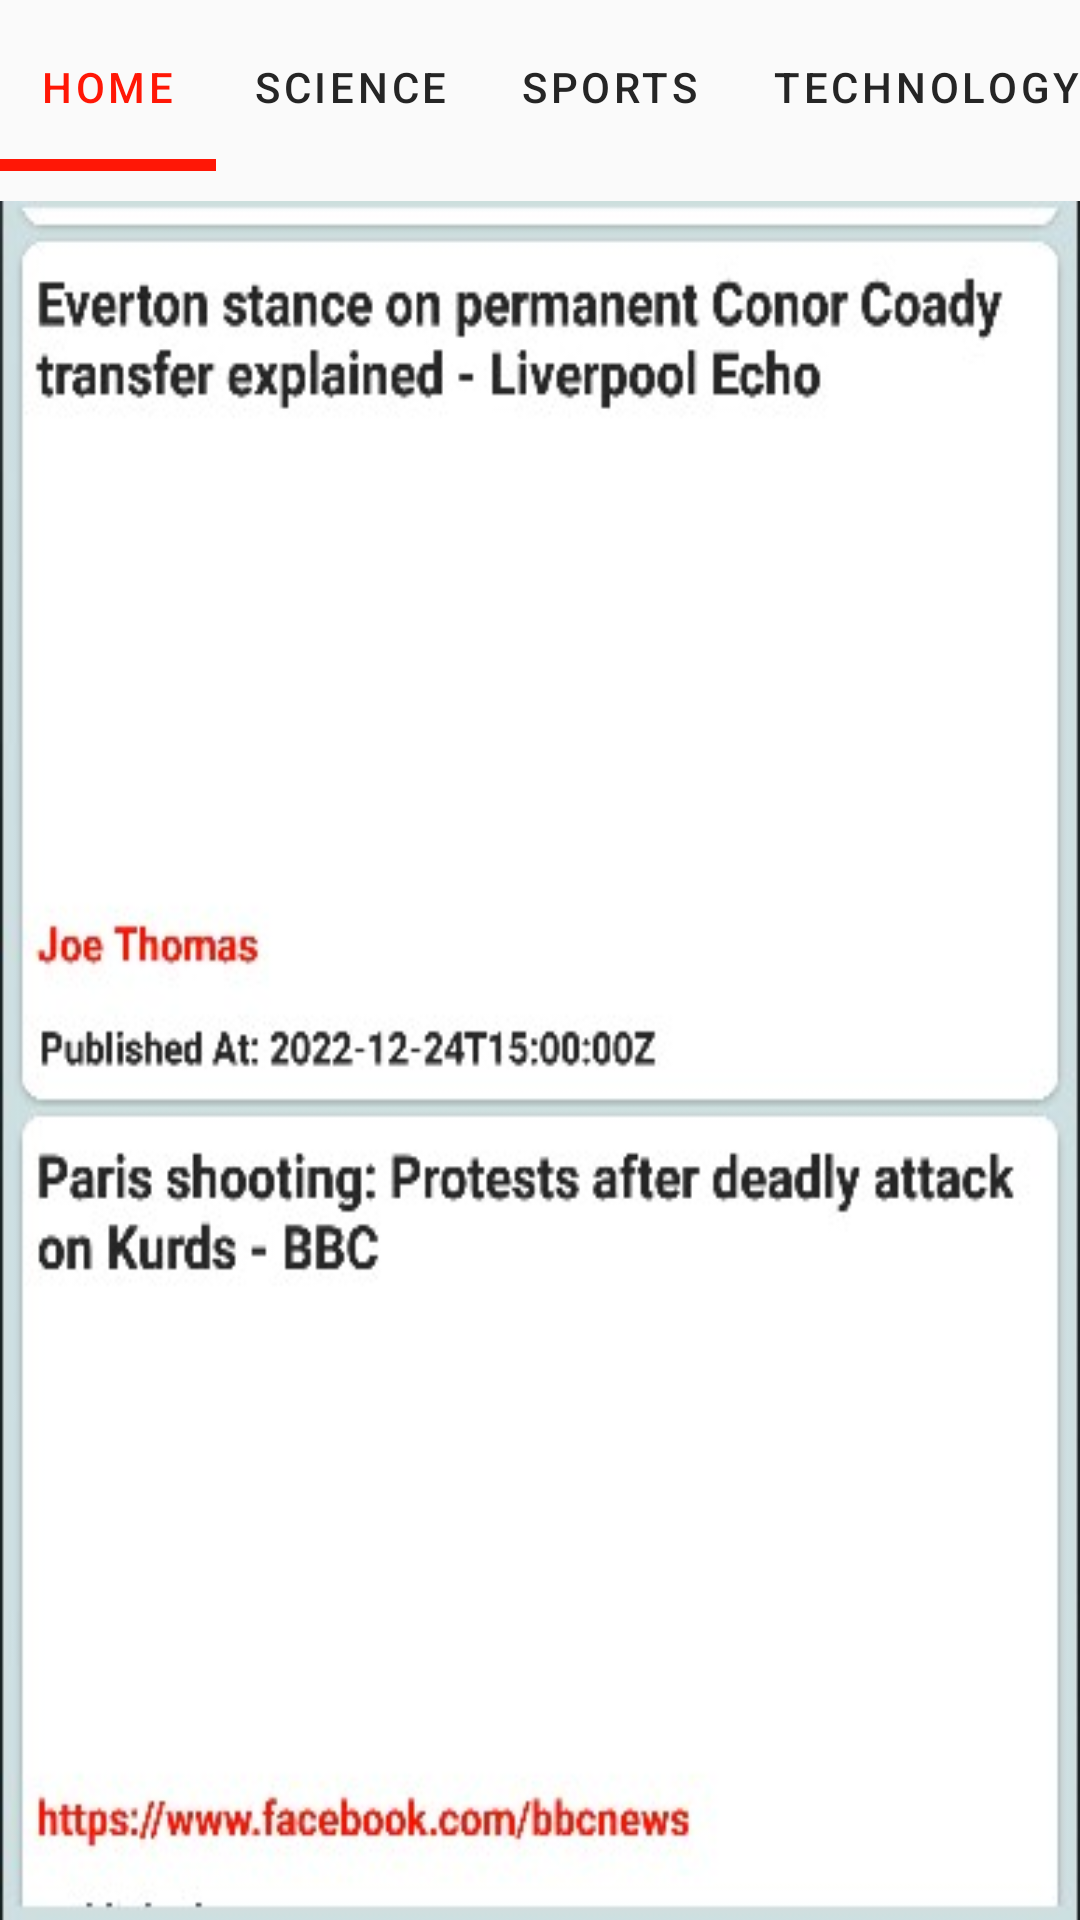

Android layout source for this screen:
<!-- AndroidManifest.xml: application theme Theme.CravingsNearby -->
<!-- res/layout/fragment_news.xml -->
<?xml version="1.0" encoding="utf-8"?>
<RelativeLayout xmlns:android="http://schemas.android.com/apk/res/android"
    xmlns:app="http://schemas.android.com/apk/res-auto"
    xmlns:tools="http://schemas.android.com/tools"
    android:layout_width="match_parent"
    android:layout_height="match_parent"
    tools:context=".Fragment.News">

    <com.google.android.material.tabs.TabLayout
        android:id="@+id/tab_2"
        android:layout_width="match_parent"
        app:tabTextColor="@color/black"
        app:tabIndicatorHeight="4dp"
        android:textAlignment="center"
        android:layout_marginTop="1dp"
        android:layout_height="?attr/actionBarSize"
        app:tabSelectedTextColor="@color/Red"
        app:tabMode="scrollable"
        android:backgroundTint="@color/Creme"
        app:tabIndicatorColor="@color/Red">


        <com.google.android.material.tabs.TabItem
            android:id="@+id/id_home"
            android:text="Home"
            android:layout_width="wrap_content"
            android:layout_height="wrap_content">

        </com.google.android.material.tabs.TabItem>

        <com.google.android.material.tabs.TabItem
            android:id="@+id/id_science"
            android:text="Science"
            android:layout_width="wrap_content"
            android:layout_height="wrap_content">

        </com.google.android.material.tabs.TabItem>

        <com.google.android.material.tabs.TabItem
            android:id="@+id/id_sports"
            android:text="SPORTS"
            android:layout_width="wrap_content"
            android:layout_height="wrap_content">

        </com.google.android.material.tabs.TabItem>

        <com.google.android.material.tabs.TabItem
            android:id="@+id/id_technology"
            android:text="TECHNOLOGY"
            android:layout_width="wrap_content"
            android:layout_height="wrap_content">

        </com.google.android.material.tabs.TabItem>

        <com.google.android.material.tabs.TabItem
            android:text="ENTERTAINMENT"
            android:layout_width="wrap_content"
            android:layout_height="wrap_content">

        </com.google.android.material.tabs.TabItem>

        <com.google.android.material.tabs.TabItem
            android:id="@+id/id_health"
            android:text="HEALTH"
            android:layout_width="wrap_content"
            android:layout_height="wrap_content">

        </com.google.android.material.tabs.TabItem>

    </com.google.android.material.tabs.TabLayout>

    <androidx.viewpager.widget.ViewPager
        android:id="@+id/fragment_container"
        android:layout_marginTop="0dp"
        android:layout_below="@id/tab_2"
        android:layout_width="match_parent"
        android:layout_height="match_parent">

    </androidx.viewpager.widget.ViewPager>

    
<ImageView
    android:layout_width="match_parent"
    android:layout_height="match_parent"
    android:background="@drawable/news_replica"
    android:layout_marginTop="67dp">

</ImageView>
</RelativeLayout>
<!-- resources referenced by this layout -->
<resources>
  <color name="Creme">#E6E0DF</color>
  <color name="Red">#FF1706</color>
  <color name="black">#252525</color>
  <!-- drawable news_replica: jpg bitmap (drawable, 32829 bytes) -->
  <style name="Theme.CravingsNearby" parent="Theme.MaterialComponents.DayNight.DarkActionBar.Bridge">
          
          <item name="colorPrimary">@color/purple_500</item>
          <item name="colorPrimaryVariant">@color/purple_700</item>
          <item name="colorOnPrimary">@color/white</item>
          <item name="titleTextColor">@color/action_bar_title_color</item>
  
          
          <item name="colorSecondary">@color/teal_200</item>
          <item name="colorSecondaryVariant">@color/teal_700</item>
          <item name="colorOnSecondary">@color/black</item>
          
          <item name="android:statusBarColor">?attr/colorPrimaryVariant</item>
          
          
          <item name="actionOverflowButtonStyle">@style/IwconOverfloww</item>
          
          
      </style>
  <color name="purple_500">#FF6200EE</color>
  <color name="purple_700">#FF3700B3</color>
  <color name="white">#FFFFFFFF</color>
  <color name="action_bar_title_color">#000000</color>
  
  
  
      #FF000000
      #FFFACE
  <color name="teal_200">#FF03DAC5</color>
  <color name="teal_700">#FF018786</color>
  <style name="IwconOverfloww" parent="Widget.AppCompat.ActionButton.Overflow">
          <item name="android:tint">@color/action_bar_title_color</item>
      </style>
</resources>
